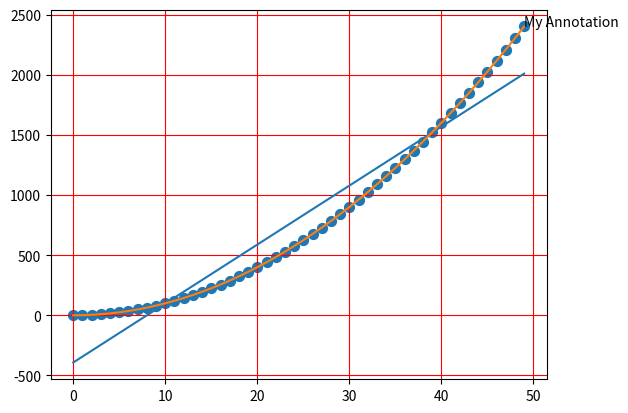

This figure's Python source:
import matplotlib.pyplot as plt
import numpy as np

x_values = list(range(50))
squares = [x**2 for x in x_values]

plt.scatter(x_values, squares, s=50)  # change s value for dot size
plt.grid(color='red')
plt.annotate("My Annotation", xy=(49, 49**2))  # xy is x and y coordinates of your annotation

# line of best fit (1st degree -- linear)
p = np.polyfit(x_values, squares, 1)  # (x, y, poly_order)  1st order is linear
print(p)  # return (m, b)
m, b = p

xs_best_fit = x_values
ys_best_fit = [m*x + b for x in xs_best_fit]
plt.plot(xs_best_fit, ys_best_fit)

# line of best fit (2nd degree)
p = np.polyfit(x_values, squares, 2)  # (x, y, poly_order)
print(p)  # return (m, b)
m, b, l = p

xs_best_fit_2 = x_values
ys_best_fit_2 = [m*x**2 + b*x + l for x in xs_best_fit]

plt.plot(xs_best_fit_2, ys_best_fit_2)


plt.show()
